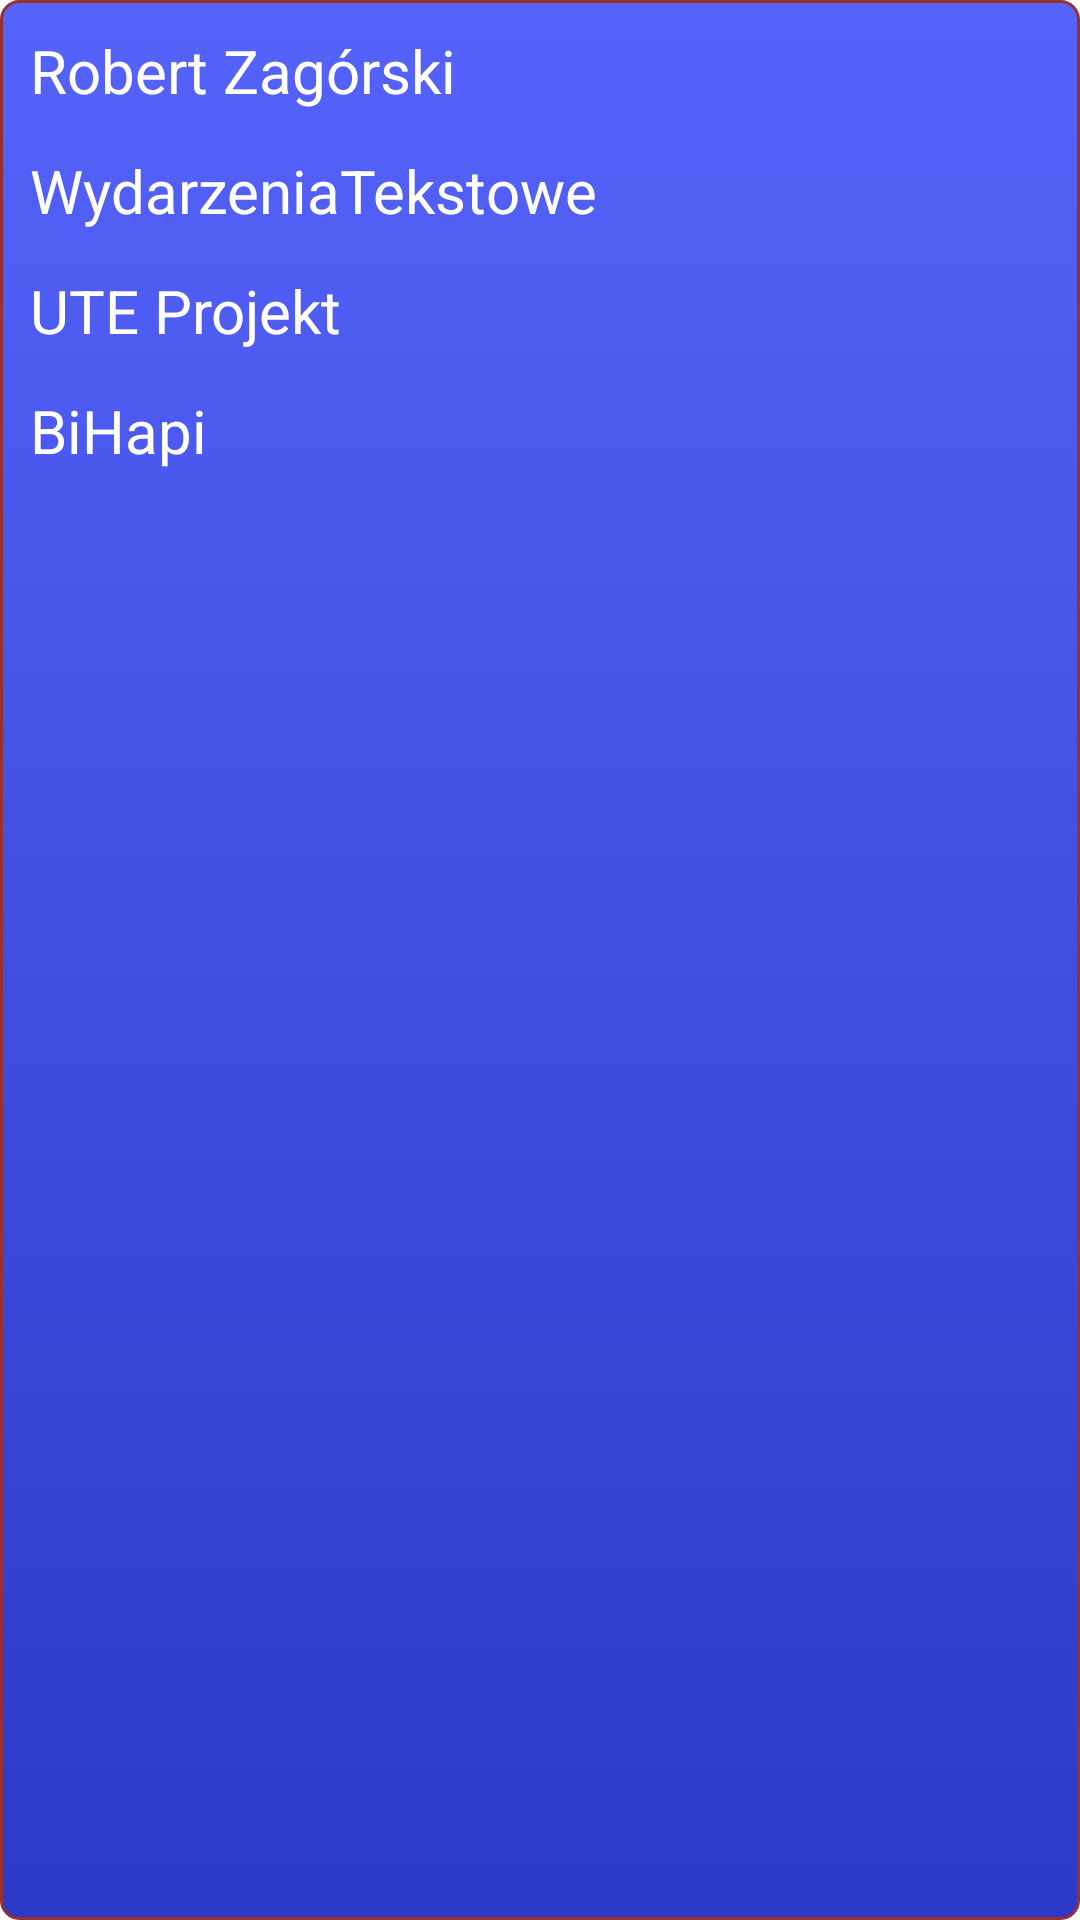

Produce the Android XML layout that renders to this screen, including the resource entries it uses.
<!-- AndroidManifest.xml: application theme AppTheme -->
<!-- res/layout/activity_about.xml -->
<RelativeLayout xmlns:android="http://schemas.android.com/apk/res/android"
    xmlns:tools="http://schemas.android.com/tools"
    android:layout_width="fill_parent"
    android:layout_height="match_parent"
    android:background="@drawable/blue_button"
    android:paddingBottom="@dimen/activity_vertical_margin"
    android:paddingLeft="@dimen/activity_horizontal_margin"
    android:paddingRight="@dimen/activity_horizontal_margin"
    android:paddingTop="@dimen/activity_vertical_margin"
    tools:context="com.ute.bihapi.wydarzeniatekstowe.secondScreenActivities.AboutActivity" >

    <TextView
        android:id="@+id/about_text1"
        android:layout_width="fill_parent"
        android:layout_height="wrap_content"
        android:layout_alignParentLeft="true"
        android:layout_alignParentTop="true"
        android:layout_marginTop="0dp"
        android:text="@string/author_name"
        android:textAppearance="?android:attr/textAppearanceMedium"
        android:textColor="#ffffff"
        android:textSize="@dimen/font_size" />
    
    <TextView
        android:id="@+id/about_text2"
        android:layout_width="fill_parent"
        android:layout_height="wrap_content"
        android:layout_alignParentLeft="true"
        android:layout_alignParentTop="true"
        android:layout_marginTop="40dp"
        android:text="@string/app_name"
        android:textAppearance="?android:attr/textAppearanceMedium"
        android:textColor="#ffffff"
        android:textSize="@dimen/font_size" />
    
    <TextView
        android:id="@+id/about_text3"
        android:layout_width="fill_parent"
        android:layout_height="wrap_content"
        android:layout_alignParentLeft="true"
        android:layout_alignParentTop="true"
        android:layout_marginTop="80dp"
        android:text="@string/project_classification"
        android:textAppearance="?android:attr/textAppearanceMedium"
        android:textColor="#ffffff"
        android:textSize="@dimen/font_size" />
    
    <TextView
        android:id="@+id/about_text4"
        android:layout_width="fill_parent"
        android:layout_height="wrap_content"
        android:layout_alignParentLeft="true"
        android:layout_alignParentTop="true"
        android:layout_marginTop="120dp"
        android:text="@string/bihapi"
        android:textAppearance="?android:attr/textAppearanceMedium"
        android:textColor="#ffffff"
        android:textSize="@dimen/font_size" />

</RelativeLayout>
<!-- resources referenced by this layout -->
<resources>
  <dimen name="activity_horizontal_margin">10dp</dimen>
  <dimen name="activity_vertical_margin">10dp</dimen>
  <dimen name="font_size">20dp</dimen>
  <!-- drawable blue_button (drawable) -->
  <?xml version="1.0" encoding="utf-8" ?>
  <selector xmlns:android="http://schemas.android.com/apk/res/android">
    <item android:state_pressed="true" >
      <shape>
        <solid
            android:color="#5563fa" />
        <stroke
            android:width="1dp"
            android:color="#2c39c7" />
        <corners
            android:radius="6dp" />
        <padding
            android:left="10dp"
            android:top="10dp"
            android:right="10dp"
            android:bottom="10dp" />
      </shape>
    </item>
    <item>
      <shape>
        <gradient
            android:startColor="#5563fa"
            android:endColor="#2c39c7"
            android:angle="270" />
        <stroke
            android:width="1dp"
            android:color="#992f2f" />
        <corners
            android:radius="6dp" />
        <padding
            android:left="10dp"
            android:top="10dp"
            android:right="10dp"
            android:bottom="10dp" />
      </shape>
    </item>
  </selector>
  <string name="app_name">WydarzeniaTekstowe</string>
  <string name="author_name">Robert Zagórski</string>
  <string name="bihapi">BiHapi</string>
  <string name="project_classification">UTE Projekt</string>
  <style name="AppTheme" parent="AppBaseTheme">
          
      </style>
  <style name="AppBaseTheme" parent="android:Theme.Light">
          
      </style>
</resources>
